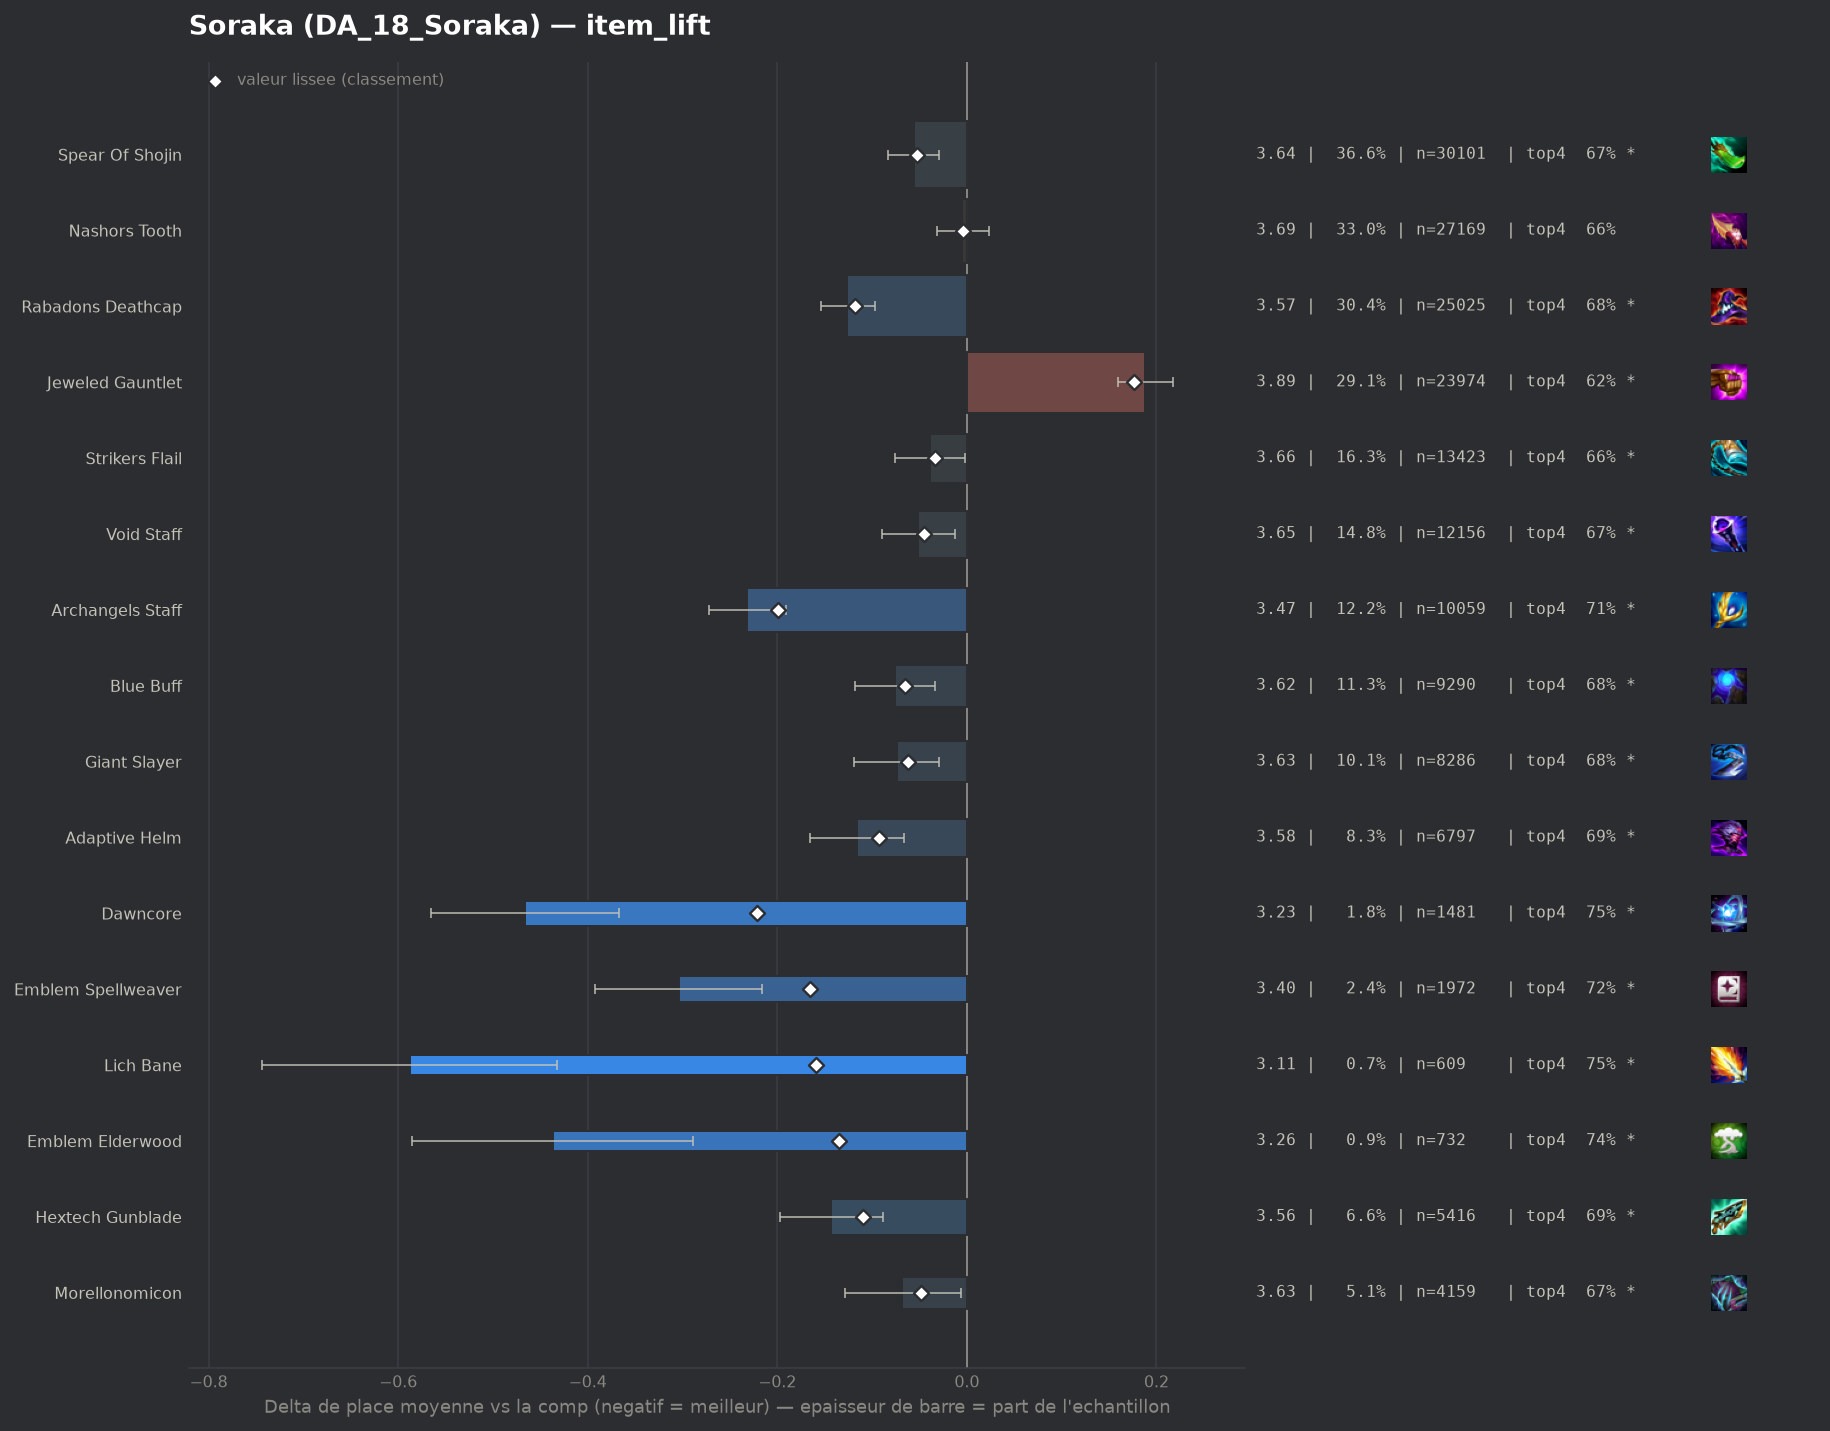

Source data for this figure (header and first rows):
group, label, n, share, avg_place, shrunk_avg, score, d_avg, d_avg_pess, impact, d_top4, win, top2, top4, sd, z, p, significant
pepite, Dawncore, 1481, 0.018, 3.234, 3.479, -0.221, -0.466, -0.367, 0.004, 0.0895, 0.2208, 0.4375, 0.7481, 1.918, -9.26, 0.0, True
populaire, Archangels Staff, 10059, 0.1223, 3.468, 3.501, -0.199, -0.232, -0.191, 0.0243, 0.0531, 0.1817, 0.3765, 0.7118, 1.94, -11.25, 0.0, True
pepite, Emblem Spellweaver, 1972, 0.02397, 3.396, 3.534, -0.166, -0.304, -0.216, 0.004, 0.066, 0.2049, 0.3915, 0.7246, 1.973, -6.76, 0.0, True
pepite, Lich Bane, 609, 0.007403, 3.112, 3.541, -0.159, -0.588, -0.432, 0.0012, 0.0868, 0.2627, 0.4877, 0.7455, 1.96, -7.37, 0.0, True
pepite, Emblem Elderwood, 732, 0.008898, 3.262, 3.565, -0.135, -0.437, -0.289, 0.0012, 0.0763, 0.2596, 0.4413, 0.735, 2.033, -5.79, 0.0, True
populaire, Rabadons Deathcap, 25025, 0.3042, 3.574, 3.582, -0.118, -0.126, -0.097, 0.0359, 0.0255, 0.177, 0.3618, 0.6842, 1.995, -8.7, 0.0, True
pepite, Hextech Gunblade, 5416, 0.06584, 3.556, 3.59, -0.11, -0.143, -0.089, 0.0072, 0.0295, 0.1702, 0.3624, 0.6881, 1.964, -5.19, 0.0, True
populaire, Adaptive Helm, 6797, 0.08262, 3.584, 3.607, -0.093, -0.116, -0.066, 0.0077, 0.0268, 0.1696, 0.3602, 0.6854, 1.98, -4.62, 0.0, True
populaire, Blue Buff, 9290, 0.1129, 3.624, 3.635, -0.065, -0.076, -0.034, 0.0073, 0.02, 0.1575, 0.3446, 0.6787, 1.961, -3.53, 0.00041, True
populaire, Giant Slayer, 8286, 0.1007, 3.626, 3.638, -0.062, -0.074, -0.029, 0.0062, 0.0199, 0.1633, 0.3485, 0.6786, 1.982, -3.24, 0.0012, True
populaire, Spear Of Shojin, 30101, 0.3659, 3.644, 3.646, -0.053, -0.056, -0.029, 0.0195, 0.0099, 0.1711, 0.3533, 0.6686, 2.023, -4.12, 4e-05, True
pepite, Morellonomicon, 4159, 0.05056, 3.632, 3.651, -0.048, -0.068, -0.006, 0.0024, 0.0162, 0.152, 0.3438, 0.6749, 1.957, -2.17, 0.03022, True
populaire, Void Staff, 12156, 0.1478, 3.648, 3.654, -0.045, -0.052, -0.013, 0.0067, 0.0127, 0.1648, 0.3481, 0.6714, 2.008, -2.64, 0.0083, True
, Eternal Pact, 397, 0.004826, 3.521, 3.665, -0.035, -0.178, 0.0, 0.0002, 0.0189, 0.1713, 0.3829, 0.6776, 1.926, -1.84, 0.06597, True
populaire, Strikers Flail, 13423, 0.1632, 3.661, 3.665, -0.034, -0.039, -0.002, 0.0056, 0.0053, 0.1686, 0.3472, 0.664, 2.019, -2.06, 0.03962, True
, Spear Of Shojin Radiant, 46, 0.0005592, 2.87, 3.677, -0.023, -0.83, -0.334, 0.0, 0.1891, 0.2609, 0.5, 0.8478, 1.714, -3.28, 0.00103, True
, Rabadons Deathcap Radiant, 267, 0.003246, 3.584, 3.684, -0.016, -0.115, 0.0, 0.0001, 0.0042, 0.1723, 0.3558, 0.6629, 1.93, -0.97, 0.3296, False
, Red Buff, 2335, 0.02838, 3.677, 3.686, -0.013, -0.023, 0.0, 0.0004, 0.0141, 0.1563, 0.3409, 0.6728, 1.998, -0.55, 0.5838, False
populaire, Nashors Tooth, 27169, 0.3303, 3.695, 3.695, -0.004, -0.005, 0.0, 0.0015, 0.0027, 0.159, 0.3372, 0.6614, 2.005, -0.34, 0.7369, False
, Hand Of Justice, 231, 0.002808, 3.697, 3.699, -0.0, -0.003, 0.0, 0.0, 0.0253, 0.1169, 0.316, 0.684, 1.88, -0.02, 0.9829, False
, Jeweled Gauntlet Radiant, 51, 0.0006199, 3.725, 3.7, 0.001, 0.026, 0.0, -0.0, 0.0276, 0.0784, 0.3137, 0.6863, 1.837, 0.1, 0.92, False
, Emblem Invoker, 384, 0.004668, 3.711, 3.702, 0.002, 0.011, 0.0, -0.0, -0.0128, 0.1875, 0.3464, 0.6458, 2.075, 0.11, 0.9152, False
, Quicksilver, 60, 0.0007293, 3.967, 3.709, 0.009, 0.267, 0.0, -0.0, -0.092, 0.15, 0.2833, 0.5667, 1.941, 1.07, 0.2867, False
, Nashors Tooth Radiant, 214, 0.002601, 3.818, 3.713, 0.014, 0.118, 0.0, -0.0, 0.0049, 0.1402, 0.2991, 0.6636, 1.96, 0.88, 0.3786, False
, Component Sparring Gloves, 42, 0.0005105, 4.357, 3.716, 0.016, 0.658, 0.0, -0.0, -0.1587, 0.2143, 0.2381, 0.5, 2.318, 1.84, 0.06606, True
, Ludens Tempest, 223, 0.002711, 3.888, 3.722, 0.022, 0.188, 0.0, -0.0001, -0.0578, 0.1345, 0.3004, 0.6009, 1.984, 1.41, 0.1572, False
, Emblem Lunar, 106, 0.001289, 4.104, 3.724, 0.024, 0.404, 0.006, -0.0, -0.0926, 0.1415, 0.2453, 0.566, 2.092, 1.99, 0.04683, True
, Emblem Blossom, 321, 0.003902, 3.894, 3.731, 0.032, 0.194, 0.0, -0.0001, -0.0481, 0.1495, 0.296, 0.6106, 2.083, 1.67, 0.09499, False
, Blighting Jewel, 132, 0.001605, 4.394, 3.751, 0.052, 0.694, 0.358, -0.0001, -0.1511, 0.0758, 0.2045, 0.5076, 1.969, 4.05, 5e-05, True
, Component Tear Of The Goddess, 102, 0.00124, 4.765, 3.762, 0.062, 1.065, 0.663, -0.0001, -0.2077, 0.0784, 0.1569, 0.451, 2.068, 5.2, 0.0, True
, Component Recurve Bow, 92, 0.001118, 4.902, 3.763, 0.064, 1.203, 0.816, -0.0001, -0.2456, 0.0326, 0.1087, 0.413, 1.889, 6.1, 0.0, True
, Emblem Blackthorn, 398, 0.004838, 4.033, 3.765, 0.065, 0.333, 0.128, -0.0003, -0.0858, 0.1357, 0.2789, 0.5729, 2.079, 3.19, 0.00143, True
, Emblem Inferno, 343, 0.004169, 4.195, 3.785, 0.086, 0.496, 0.273, -0.0004, -0.1222, 0.1224, 0.2682, 0.5364, 2.104, 4.36, 1e-05, True
, Manazane, 571, 0.006941, 4.077, 3.797, 0.097, 0.377, 0.206, -0.0007, -0.0983, 0.1313, 0.2907, 0.5604, 2.078, 4.33, 2e-05, True
, Component Needlessly Large Rod, 224, 0.002723, 4.92, 3.846, 0.146, 1.22, 0.918, -0.0004, -0.2346, 0.0982, 0.1786, 0.4241, 2.305, 7.91, 0.0, True
, Guinsoos Rageblade, 2017, 0.02452, 3.981, 3.855, 0.155, 0.282, 0.193, -0.0038, -0.0429, 0.1239, 0.2737, 0.6158, 2.012, 6.21, 0.0, True
populaire, Jeweled Gauntlet, 23974, 0.2914, 3.888, 3.876, 0.176, 0.188, 0.159, -0.0513, -0.0379, 0.1387, 0.3029, 0.6208, 2.028, 12.65, 0.0, True
